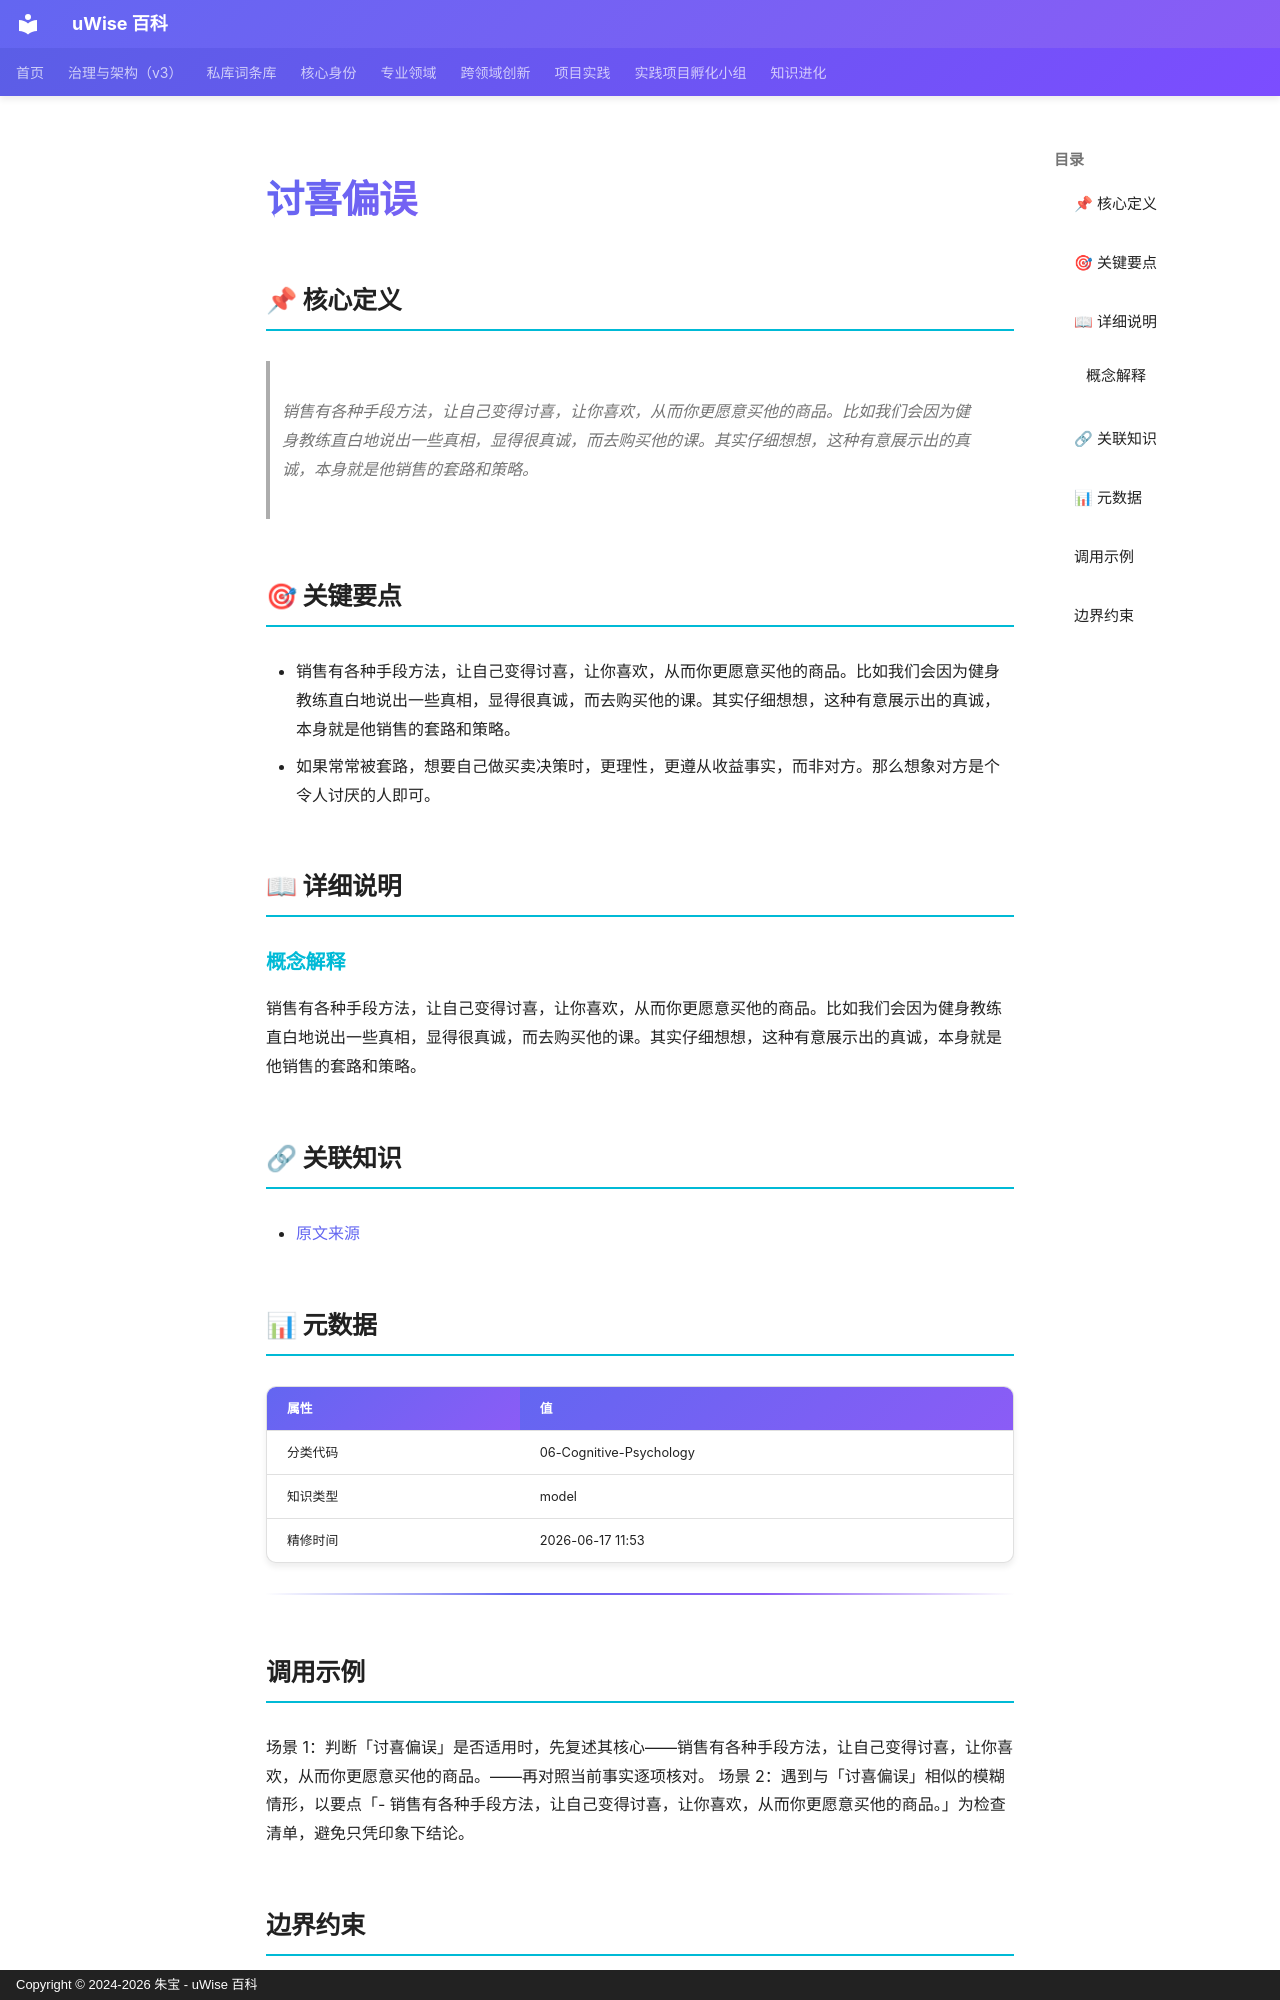

repository: zhubao315/uWise · page: vault-encyclopedia/md-cb0d8bf5/index.html · generator: mkdocs · copyright: Copyright © 2024-2026 朱宝 - uWise 百科

---
title: "讨喜偏误"
description: "销售有各种手段方法，让自己变得讨喜，让你喜欢，从而你更愿意买他的商品。比如我们会因为健身教练直白地说出一些真相，显得很真诚，而去购买他的课。其实仔细想想，这种有意展示出的真诚，本身就是他销售的套路和策略。"
---

# 讨喜偏误

## 📌 核心定义

> 销售有各种手段方法，让自己变得讨喜，让你喜欢，从而你更愿意买他的商品。比如我们会因为健身教练直白地说出一些真相，显得很真诚，而去购买他的课。其实仔细想想，这种有意展示出的真诚，本身就是他销售的套路和策略。

## 🎯 关键要点

- 销售有各种手段方法，让自己变得讨喜，让你喜欢，从而你更愿意买他的商品。比如我们会因为健身教练直白地说出一些真相，显得很真诚，而去购买他的课。其实仔细想想，这种有意展示出的真诚，本身就是他销售的套路和策略。
- 如果常常被套路，想要自己做买卖决策时，更理性，更遵从收益事实，而非对方。那么想象对方是个令人讨厌的人即可。

## 📖 详细说明

### 概念解释
销售有各种手段方法，让自己变得讨喜，让你喜欢，从而你更愿意买他的商品。比如我们会因为健身教练直白地说出一些真相，显得很真诚，而去购买他的课。其实仔细想想，这种有意展示出的真诚，本身就是他销售的套路和策略。


## 🔗 关联知识

- [原文来源](../md-cb0d8bf5/)

## 📊 元数据

| 属性 | 值 |
|------|-----|
| 分类代码 | 06-Cognitive-Psychology |
| 知识类型 | model |
| 精修时间 | 2026-06-17 11:53 |

---

## 调用示例

场景 1：判断「讨喜偏误」是否适用时，先复述其核心——销售有各种手段方法，让自己变得讨喜，让你喜欢，从而你更愿意买他的商品。——再对照当前事实逐项核对。
场景 2：遇到与「讨喜偏误」相似的模糊情形，以要点「- 销售有各种手段方法，让自己变得讨喜，让你喜欢，从而你更愿意买他的商品。」为检查清单，避免只凭印象下结论。
